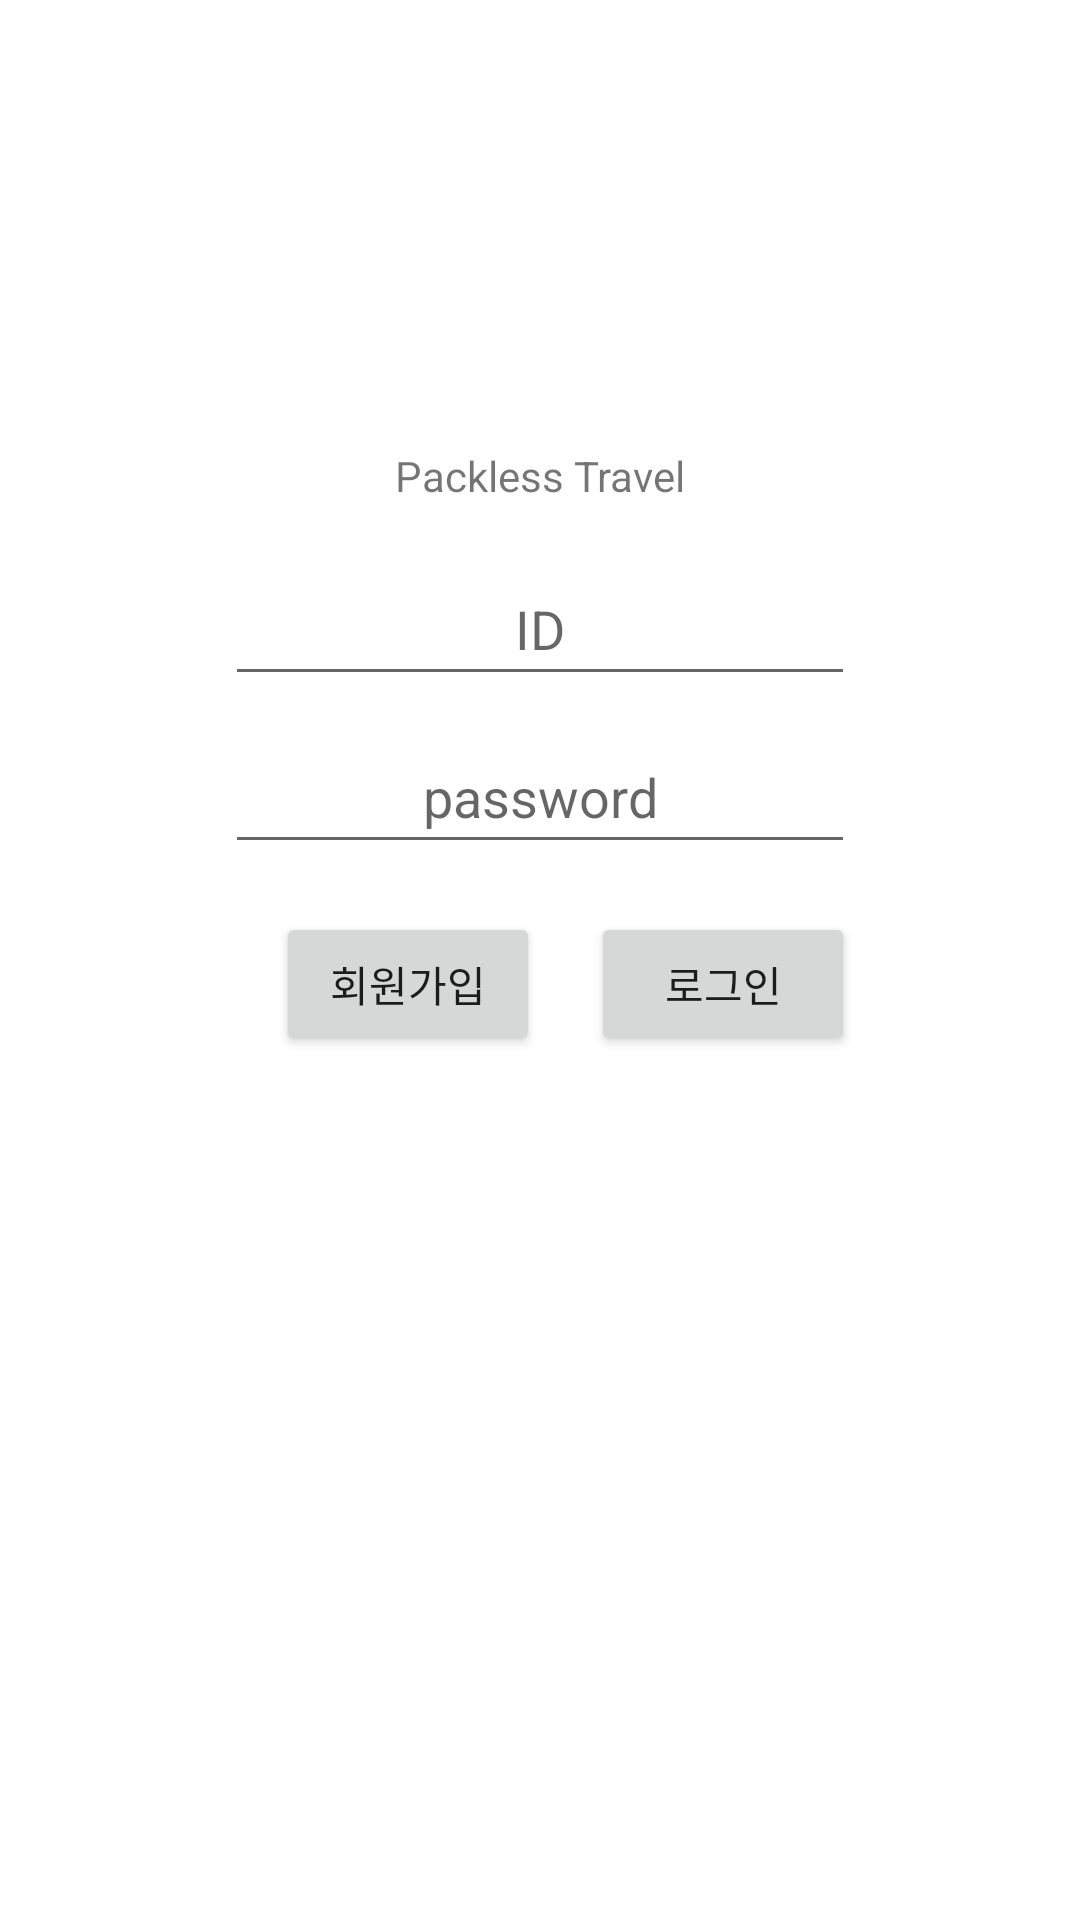

The Android layout XML behind this screen, and the referenced resources:
<!-- AndroidManifest.xml: application theme Theme.AnonymousBoard -->
<!-- res/layout/fragment_login.xml -->
<?xml version="1.0" encoding="utf-8"?>
<androidx.constraintlayout.widget.ConstraintLayout xmlns:android="http://schemas.android.com/apk/res/android"
    xmlns:app="http://schemas.android.com/apk/res-auto"
    xmlns:tools="http://schemas.android.com/tools"
    android:id="@+id/frameLayout6"
    android:layout_width="match_parent"
    android:layout_height="match_parent"
    tools:context=".ui.LoginFragment">

    <EditText
        android:id="@+id/editTextLoginPassword"
        android:layout_width="wrap_content"
        android:layout_height="wrap_content"
        android:layout_marginTop="8dp"
        android:ems="10"
        android:gravity="center"
        android:hint="password"
        android:inputType="textPassword"
        android:minHeight="48dp"
        app:layout_constraintStart_toStartOf="@+id/editTextLoginId"
        app:layout_constraintTop_toBottomOf="@+id/editTextLoginId" />

    <EditText
        android:id="@+id/editTextLoginId"
        android:layout_width="wrap_content"
        android:layout_height="wrap_content"
        android:layout_marginTop="16dp"
        android:ems="10"
        android:gravity="center"
        android:hint="ID"
        android:inputType="textPersonName"
        android:minHeight="48dp"
        app:layout_constraintEnd_toEndOf="parent"
        app:layout_constraintStart_toStartOf="parent"
        app:layout_constraintTop_toBottomOf="@+id/textView" />

    <Button
        android:id="@+id/buttonLogin"
        android:layout_width="wrap_content"
        android:layout_height="wrap_content"
        android:layout_marginTop="16dp"
        android:text="로그인"
        app:layout_constraintEnd_toEndOf="@+id/editTextLoginPassword"
        app:layout_constraintTop_toBottomOf="@+id/editTextLoginPassword" />

    <Button
        android:id="@+id/buttonGoJoin"
        android:layout_width="wrap_content"
        android:layout_height="wrap_content"
        android:text="회원가입"
        app:layout_constraintEnd_toStartOf="@+id/buttonLogin"
        app:layout_constraintStart_toStartOf="@+id/editTextLoginPassword"
        app:layout_constraintTop_toTopOf="@+id/buttonLogin" />

    <TextView
        android:id="@+id/textView"
        android:layout_width="wrap_content"
        android:layout_height="wrap_content"
        android:text="Packless Travel"
        app:layout_constraintBottom_toBottomOf="parent"
        app:layout_constraintEnd_toEndOf="parent"
        app:layout_constraintStart_toStartOf="parent"
        app:layout_constraintTop_toTopOf="parent"
        app:layout_constraintVertical_bias="0.24000001" />
</androidx.constraintlayout.widget.ConstraintLayout>
<!-- resources referenced by this layout -->
<resources>
  <style name="Theme.AnonymousBoard" parent="Theme.MaterialComponents.DayNight.DarkActionBar">
          
          <item name="colorPrimary">@color/purple_500</item>
          <item name="colorPrimaryVariant">@color/purple_700</item>
          <item name="colorOnPrimary">@color/white</item>
          
          <item name="colorSecondary">@color/teal_200</item>
          <item name="colorSecondaryVariant">@color/teal_700</item>
          <item name="colorOnSecondary">@color/black</item>
          
          <item name="android:statusBarColor" tools:targetApi="l">?attr/colorPrimaryVariant</item>
          
      </style>
  <!-- not gathered from this repository: default colours our renderer supplied (Android Studio template values) -->
  <color name="purple_500">#FF6200EE</color>
  <color name="purple_700">#FF3700B3</color>
  <color name="teal_200">#FF03DAC5</color>
  <color name="teal_700">#FF018786</color>
  <color name="black">#FF000000</color>
  <color name="white">#FFFFFFFF</color>
</resources>
